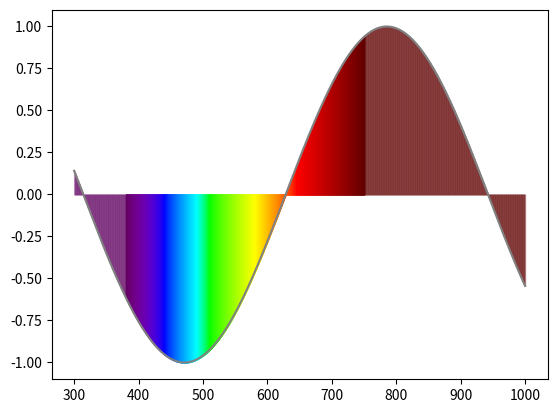

This chart was generated by the following Python code:
import matplotlib.pyplot as plt
import numpy as np


def wavelength_to_rgb(wavelength, gamma=0.8):
    wavelength = float(wavelength)
    if wavelength >= 380 and wavelength <= 750:
        A = 1.
    else:
        A = 0.3
    if wavelength < 380:
        wavelength = 380.
    if wavelength > 750:
        wavelength = 750.
    if wavelength >= 380 and wavelength <= 440:
        attenuation = 0.3 + 0.7 * (wavelength - 380) / (440 - 380)
        R = ((-(wavelength - 440) / (440 - 380)) * attenuation)**gamma
        G = 0.0
        B = (1.0 * attenuation)**gamma
    elif wavelength >= 440 and wavelength <= 490:
        R = 0.0
        G = ((wavelength - 440) / (490 - 440))**gamma
        B = 1.0
    elif wavelength >= 490 and wavelength <= 510:
        R = 0.0
        G = 1.0
        B = (-(wavelength - 510) / (510 - 490))**gamma
    elif wavelength >= 510 and wavelength <= 580:
        R = ((wavelength - 510) / (580 - 510))**gamma
        G = 1.0
        B = 0.0
    elif wavelength >= 580 and wavelength <= 645:
        R = 1.0
        G = (-(wavelength - 645) / (645 - 580))**gamma
        B = 0.0
    elif wavelength >= 645 and wavelength <= 750:
        attenuation = 0.3 + 0.7 * (750 - wavelength) / (750 - 645)
        R = (1.0 * attenuation)**gamma
        G = 0.0
        B = 0.0
    else:
        R = 0.0
        G = 0.0
        B = 0.0
    return (R, G, B, A)


if __name__ == '__main__':
    x = np.linspace(300, 1000, 700)
    y = np.sin(x / 100)  # replace with your function / measured values.
    colors = np.array(np.vectorize(wavelength_to_rgb)(x))
    fig, ax = plt.subplots()
    ax.plot(x, y, color="gray")
    for i in range(len(x) - 1):
        plt.fill_between([x[i], x[i + 1]], [y[i], y[i + 1]],
                         color=colors[:, i],
                         alpha=colors[3, i])
    plt.show()